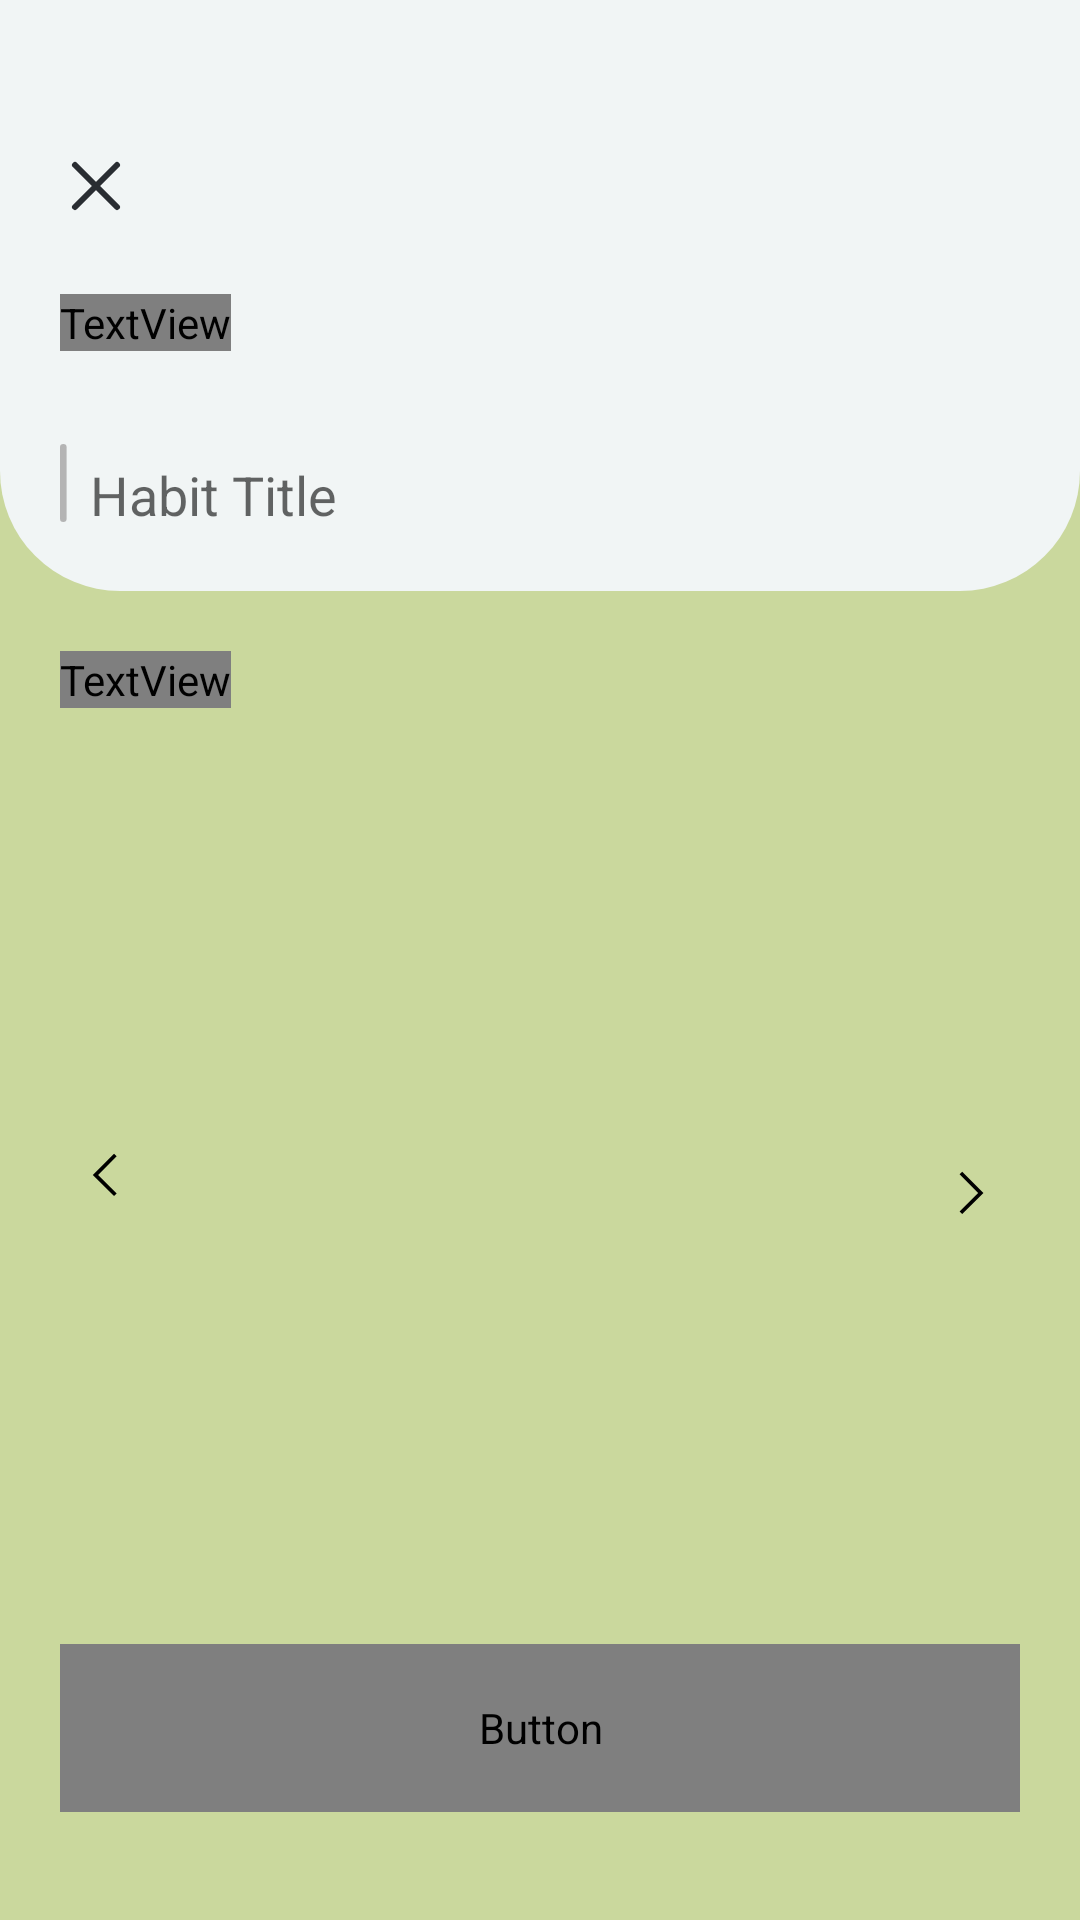

Layout XML and referenced resources for this Android screen:
<!-- AndroidManifest.xml: application theme Theme.Grow -->
<!-- res/layout/edit_page.xml -->
<?xml version="1.0" encoding="utf-8"?>
<androidx.constraintlayout.widget.ConstraintLayout xmlns:android="http://schemas.android.com/apk/res/android"
    xmlns:app="http://schemas.android.com/apk/res-auto"
    xmlns:tools="http://schemas.android.com/tools"
    android:layout_width="match_parent"
    android:layout_height="match_parent"
    android:background="@color/fon">

    <EditText
        android:id="@+id/create_habit"
        android:layout_width="match_parent"
        android:layout_height="197dp"
        android:layout_marginStart="0dp"
        android:layout_marginTop="0dp"
        android:ems="10"
        android:hint="Habit Title"
        android:background="@drawable/habit_create_edit"
        android:inputType="textPersonName"
        app:layout_constraintStart_toStartOf="parent"
        app:layout_constraintTop_toTopOf="parent" />

    <TextView
        android:id="@+id/text_editHabit"
        android:layout_width="wrap_content"
        android:layout_height="wrap_content"
        android:layout_marginStart="20dp"
        android:layout_marginTop="98dp"
        android:text="Edit Habit"
        android:fontFamily="@font/nunito_regular"
        android:textSize="24dp"
        android:textColor="@color/my_black"
        app:layout_constraintStart_toStartOf="parent"
        app:layout_constraintTop_toTopOf="parent" />

    <ImageButton
        android:id="@+id/button_close"
        android:layout_width="wrap_content"
        android:layout_height="wrap_content"
        android:layout_marginStart="20dp"
        android:layout_marginTop="50dp"
        android:background="@android:color/transparent"
        app:layout_constraintStart_toStartOf="parent"
        app:layout_constraintTop_toTopOf="parent"
        app:srcCompat="@drawable/ic_close" />

    <ImageView
        android:id="@+id/habit_line"
        android:layout_width="wrap_content"
        android:layout_height="wrap_content"
        android:layout_marginStart="20dp"
        android:layout_marginTop="148dp"
        app:layout_constraintStart_toStartOf="parent"
        app:layout_constraintTop_toTopOf="parent"
        app:srcCompat="@drawable/ic_habit_line" />

    <TextView
        android:id="@+id/text_chooseFlower"
        android:layout_width="wrap_content"
        android:layout_height="wrap_content"
        android:layout_marginStart="20dp"
        android:layout_marginTop="20dp"
        android:text="Choose flower"
        android:fontFamily="@font/nunito_regular"
        android:textSize="18dp"
        android:textColor="@color/my_black"
        app:layout_constraintStart_toStartOf="parent"
        app:layout_constraintTop_toBottomOf="@+id/create_habit" />

    <ImageButton
        android:id="@+id/button_left"
        android:layout_width="wrap_content"
        android:layout_height="wrap_content"
        android:layout_marginStart="20dp"
        android:layout_marginTop="140dp"
        android:background="@android:color/transparent"
        app:layout_constraintStart_toStartOf="parent"
        app:layout_constraintTop_toBottomOf="@+id/text_chooseFlower"
        app:srcCompat="@drawable/ic_left" />

    <ImageButton
        android:id="@+id/button_right"
        android:layout_width="wrap_content"
        android:layout_height="wrap_content"
        android:layout_marginTop="185dp"
        android:layout_marginEnd="20dp"
        android:background="@android:color/transparent"
        app:layout_constraintEnd_toEndOf="parent"
        app:layout_constraintTop_toBottomOf="@+id/create_habit"
        app:srcCompat="@drawable/ic_right" />

    <Button
        android:id="@+id/button_add_habit"
        android:layout_width="match_parent"
        android:layout_height="56dp"
        android:layout_marginStart="20dp"
        android:layout_marginTop="351dp"
        android:layout_marginEnd="20dp"
        android:text="Add to my plan"
        android:fontFamily="@font/nunito_regular"
        android:textColor="@color/my_white"
        android:textSize="18dp"
        android:textAppearance="@style/TextAppearance.AppCompat.Body1"
        android:background="@drawable/edit_text_style"
        app:layout_constraintStart_toStartOf="parent"
        app:layout_constraintTop_toBottomOf="@+id/create_habit" />

</androidx.constraintlayout.widget.ConstraintLayout>
<!-- resources referenced by this layout -->
<resources>
  <color name="fon">#CAD89D</color>
  <color name="my_black">#282828</color>
  <color name="my_white">#F1F5F5</color>
  <!-- drawable edit_text_style (drawable) -->
  <?xml version="1.0" encoding="utf-8"?>
  <shape xmlns:android="http://schemas.android.com/apk/res/android"
      android:thickness="0dp"
      android:shape="rectangle">
      <stroke
          android:color="@color/my_white"/>
      <corners android:radius="10dp" />
      <gradient
          android:startColor="@color/my_white"
          android:endColor="@color/my_white"
          android:angle="270"/>
  </shape>
  <!-- drawable habit_create_edit (drawable) -->
  <?xml version="1.0" encoding="utf-8"?>
  <shape xmlns:android="http://schemas.android.com/apk/res/android"
      android:thickness="0dp"
      android:shape="rectangle">
      <stroke
          android:color="@color/my_white"/>
      <corners android:bottomRightRadius="40dp"
          android:bottomLeftRadius="40dp"/>
      <gradient
          android:startColor="@color/my_white"
          android:endColor="@color/my_white"
          android:angle="270"/>
      <padding
          android:top="133dp"
          android:left="30dp">
      </padding>
  </shape>
  <!-- drawable ic_close (drawable) -->
  <vector xmlns:android="http://schemas.android.com/apk/res/android"
      android:width="24dp"
      android:height="24dp"
      android:viewportWidth="24"
      android:viewportHeight="24">
    <path
        android:pathData="M5,5L19,19"
        android:strokeLineJoin="round"
        android:strokeWidth="2"
        android:fillColor="#00000000"
        android:strokeColor="#292D32"
        android:strokeLineCap="round"/>
    <path
        android:pathData="M19,5L5,19"
        android:strokeLineJoin="round"
        android:strokeWidth="2"
        android:fillColor="#00000000"
        android:strokeColor="#292D32"
        android:strokeLineCap="round"/>
  </vector>
  <!-- drawable ic_habit_line (drawable) -->
  <vector xmlns:android="http://schemas.android.com/apk/res/android"
      android:width="3dp"
      android:height="26dp"
      android:viewportWidth="3"
      android:viewportHeight="26">
    <path
        android:pathData="M1.1,1.1L1.1,24.9"
        android:strokeWidth="2.2"
        android:fillColor="#00000000"
        android:strokeColor="#B4B4B4"
        android:strokeLineCap="round"/>
  </vector>
  <!-- drawable ic_left (drawable) -->
  <vector xmlns:android="http://schemas.android.com/apk/res/android"
      android:width="30dp"
      android:height="30dp"
      android:viewportWidth="30"
      android:viewportHeight="30">
    <path
        android:pathData="M18.0087,22.6962L10.9375,15.625L18.0087,8.5537L18.8925,9.4375L12.705,15.625L18.8925,21.8125L18.0087,22.6962Z"
        android:fillColor="#000000"/>
  </vector>
  <!-- drawable ic_right (drawable) -->
  <vector xmlns:android="http://schemas.android.com/apk/res/android"
      android:width="30dp"
      android:height="30dp"
      android:viewportWidth="30"
      android:viewportHeight="30">
    <path
        android:pathData="M10.7412,22.6962L17.8125,15.625L10.7412,8.5537L9.8575,9.4375L16.045,15.625L9.8575,21.8125L10.7412,22.6962Z"
        android:fillColor="#000000"/>
  </vector>
  <style name="Theme.Grow" parent="Theme.MaterialComponents.DayNight.NoActionBar">
          
          <item name="colorPrimary">@color/primary</item>
          <item name="colorButtonNormal">@color/my_white</item>
          <item name="colorSecondary">@color/my_white</item>
          
          <item name="android:statusBarColor" tools:targetApi="l">?attr/colorPrimaryVariant</item>
          
      </style>
  <color name="primary">#276454</color>
</resources>
